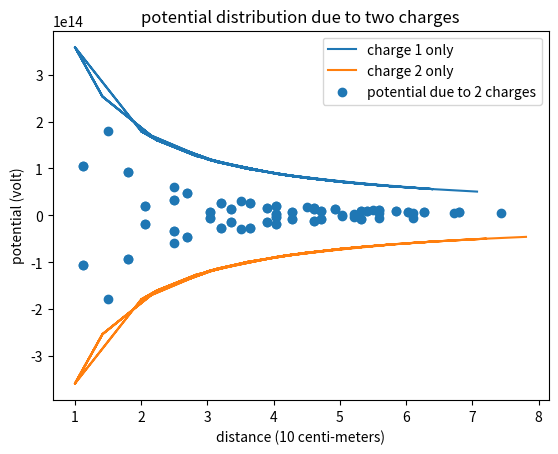

Generate this figure with matplotlib:
import numpy as np
from matplotlib import pyplot as plt
import sys  # in order to get epsilon zer0

# In the end, my function is phi(r) = q/(4*pi*epsilon*r) make a plot of r vs phi(r)

# In this 1 m by 1 m square plane, each point is separated by 1 unit of 10 cm, we have 100 points.
x_01 = 0    # x-coordinate of charge 1
x_02 = 1     # x-coordinate of charge 2
y_01 = 0     # y-coordinate of charge 1
y_02 = 0     # y-coordinate of charge 2

# We can use superposition theorem to sum two potentials to get the potential at a point due to 2 charges.
# However, for a same point, there are 2 distances, so it is better to use the distance of center of charges.

x_CM = 0.5   # x-coordinate of center of charges
y_CM = 0     # y-coordinate of center of charges

def distance1(x,y):    # distance between point and charge 1; x and y are the coordinates of point.
    distance = np.sqrt((x-x_01)**2 + (y-y_01)**2)
    return(distance)

def Potential1(distance):   # potential due to charge 1
    charge = 1
    return(charge/(4*np.pi*sys.float_info.epsilon*distance))

def distance2(x,y):    # distance between point and charge 2
    distance = np.sqrt((x-x_02)**2 + (y-y_02)**2) 
    return(distance)

def Potential2(distance):   # potential due to charge 2
    charge = -1
    return(charge/(4*np.pi*sys.float_info.epsilon*distance))

def distanceCM(x,y):    # distances between points and center of charges.
    distance = np.sqrt((x-x_CM)**2 + (y-y_CM)**2)
    return(distance)

plate = []

# create all points with their x,y values:

i = -5
while i <= 4:
    j = -5
    while j <= 4:
        plate.append(np.array((i,j)))
        j += 1
    i += 1

# now plate is a list that contains 100 nested arrays, each nested array contains the x,y value of each point
#    for example: plate[2][0] calls x-coordinate of third point. plate[2][1] calls y-coordinate of third point. 

dCM = []  # list for all distances between points and center of charges
dC1 = []   # list for distance associates with charge 1
dC2 = []   # list for distance associates with charge 2
potential1 = []  # list for all potentials due to charge 1.
potential2 = []  # list for all potentials due to charge 2.
for i in range(100):   # use FOR loop to find all distance
    d1 = distance1(plate[i][0], plate[i][1])
    d2 = distance2(plate[i][0], plate[i][1])
    dC1.append(d1)
    dC2.append(d2)
    dCM.append(distanceCM(plate[i][0], plate[i][1]))
    potential1.append(Potential1(d1))
    potential2.append(Potential2(d2))

potential1 = np.array(potential1)
potential2 = np.array(potential2)
dCM = np.array(dCM)    # these are radius

potential = potential1 + potential2

print(potential)

plt.plot(dC1, potential1, label = "charge 1 only")
plt.plot(dC2,potential2, label = "charge 2 only")
plt.scatter(dCM, potential, label = "potential due to 2 charges")
plt.xlabel("distance (10 centi-meters)")
plt.ylabel("potential (volt)")
plt.title("potential distribution due to two charges")
plt.legend()
plt.show()

